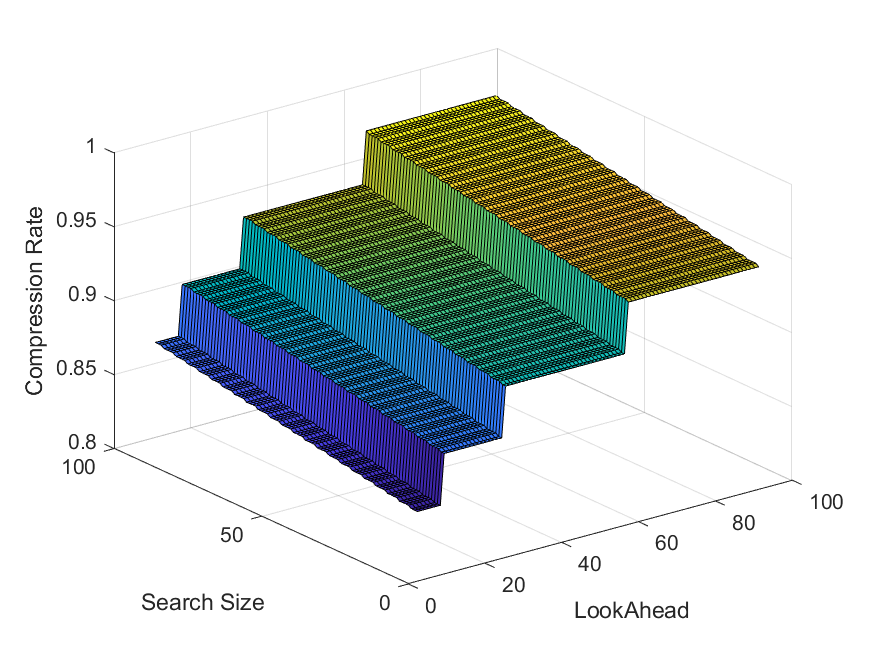

The file beside this chart, header and first rows:
Name, Original Size, LZ77 Size, LOOK_AHEAD, SEARCH_SIZE
NMEApD_50pts_Per.json, 670, 558, 10, 10
NMEApD_50pts_Per.json, 670, 558, 10, 11
NMEApD_50pts_Per.json, 670, 558, 10, 12
NMEApD_50pts_Per.json, 670, 559, 10, 13
NMEApD_50pts_Per.json, 670, 559, 10, 14
NMEApD_50pts_Per.json, 670, 559, 10, 15
NMEApD_50pts_Per.json, 670, 559, 10, 16
NMEApD_50pts_Per.json, 670, 560, 10, 17
NMEApD_50pts_Per.json, 670, 560, 10, 18
NMEApD_50pts_Per.json, 670, 560, 10, 19
NMEApD_50pts_Per.json, 670, 560, 10, 20
NMEApD_50pts_Per.json, 670, 561, 10, 21
NMEApD_50pts_Per.json, 670, 561, 10, 22
NMEApD_50pts_Per.json, 670, 561, 10, 23
NMEApD_50pts_Per.json, 670, 561, 10, 24
NMEApD_50pts_Per.json, 670, 562, 10, 25
NMEApD_50pts_Per.json, 670, 562, 10, 26
NMEApD_50pts_Per.json, 670, 562, 10, 27
NMEApD_50pts_Per.json, 670, 562, 10, 28
NMEApD_50pts_Per.json, 670, 563, 10, 29
NMEApD_50pts_Per.json, 670, 563, 10, 30
NMEApD_50pts_Per.json, 670, 563, 10, 31
NMEApD_50pts_Per.json, 670, 563, 10, 32
NMEApD_50pts_Per.json, 670, 564, 10, 33
NMEApD_50pts_Per.json, 670, 564, 10, 34
NMEApD_50pts_Per.json, 670, 564, 10, 35
NMEApD_50pts_Per.json, 670, 564, 10, 36
NMEApD_50pts_Per.json, 670, 565, 10, 37
NMEApD_50pts_Per.json, 670, 565, 10, 38
NMEApD_50pts_Per.json, 670, 565, 10, 39
NMEApD_50pts_Per.json, 670, 565, 10, 40
NMEApD_50pts_Per.json, 670, 566, 10, 41
NMEApD_50pts_Per.json, 670, 566, 10, 42
NMEApD_50pts_Per.json, 670, 566, 10, 43
NMEApD_50pts_Per.json, 670, 566, 10, 44
NMEApD_50pts_Per.json, 670, 567, 10, 45
NMEApD_50pts_Per.json, 670, 567, 10, 46
NMEApD_50pts_Per.json, 670, 567, 10, 47
NMEApD_50pts_Per.json, 670, 567, 10, 48
NMEApD_50pts_Per.json, 670, 568, 10, 49
NMEApD_50pts_Per.json, 670, 568, 10, 50
NMEApD_50pts_Per.json, 670, 568, 10, 51
NMEApD_50pts_Per.json, 670, 568, 10, 52
NMEApD_50pts_Per.json, 670, 569, 10, 53
NMEApD_50pts_Per.json, 670, 569, 10, 54
NMEApD_50pts_Per.json, 670, 569, 10, 55
NMEApD_50pts_Per.json, 670, 569, 10, 56
NMEApD_50pts_Per.json, 670, 570, 10, 57
NMEApD_50pts_Per.json, 670, 570, 10, 58
NMEApD_50pts_Per.json, 670, 570, 10, 59
NMEApD_50pts_Per.json, 670, 570, 10, 60
NMEApD_50pts_Per.json, 670, 571, 10, 61
NMEApD_50pts_Per.json, 670, 571, 10, 62
NMEApD_50pts_Per.json, 670, 571, 10, 63
NMEApD_50pts_Per.json, 670, 571, 10, 64
NMEApD_50pts_Per.json, 670, 572, 10, 65
NMEApD_50pts_Per.json, 670, 572, 10, 66
NMEApD_50pts_Per.json, 670, 572, 10, 67
NMEApD_50pts_Per.json, 670, 572, 10, 68
NMEApD_50pts_Per.json, 670, 573, 10, 69
... 8,040 more rows
